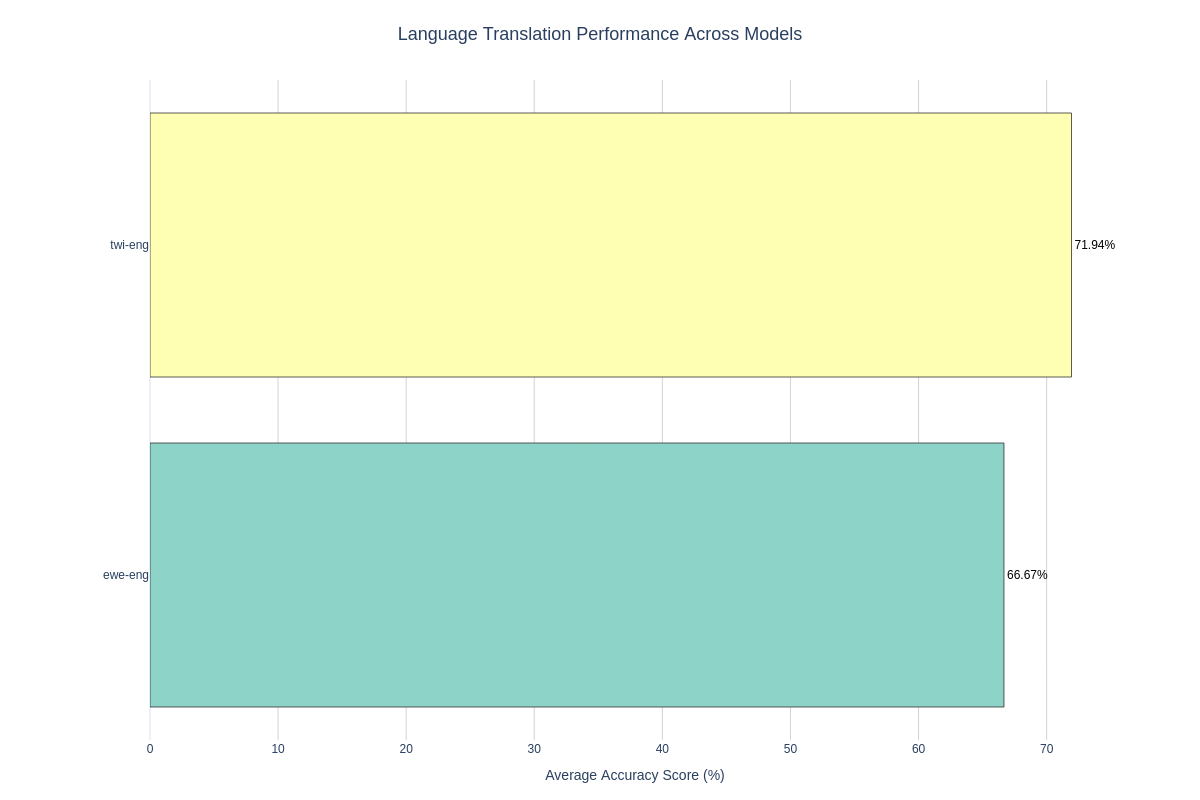

Data behind this chart, as committed beside it:
Language, Average Score (%)
twi-eng, 71.94
ewe-eng, 66.67
